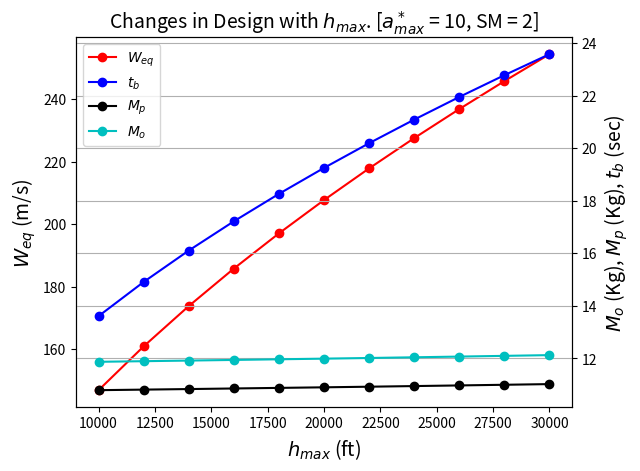
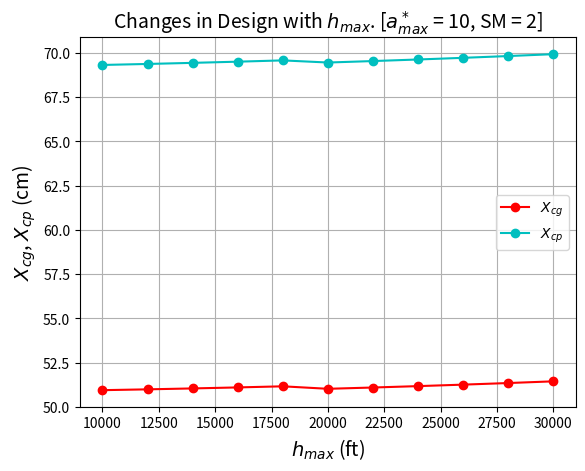
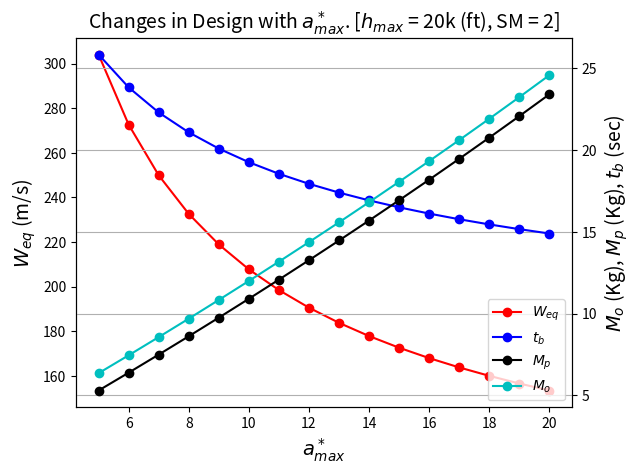
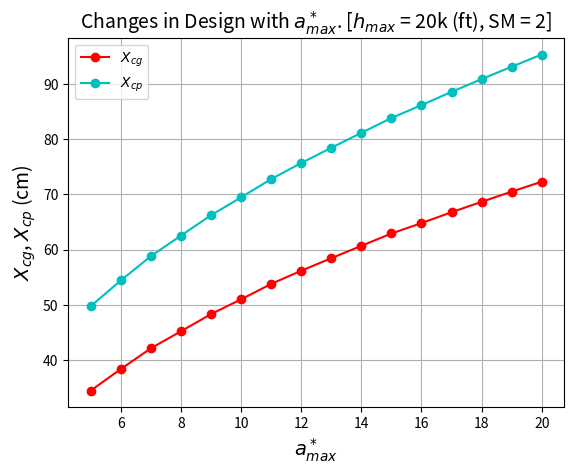
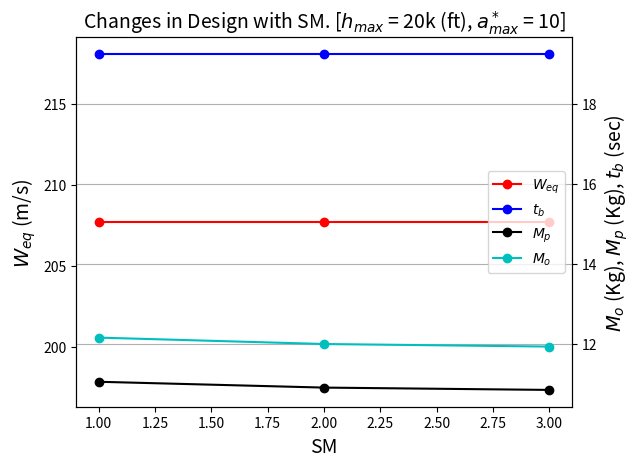
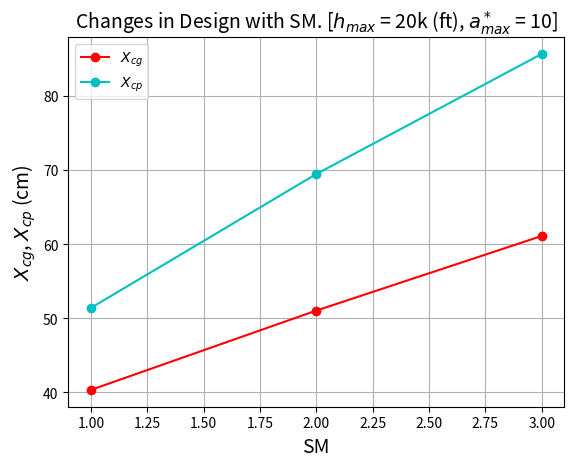

Python code for these plots, in order:
#===================================================
# Project: Rocket Design and Fly (MAE 423)
# Author: Ayesha Khatun
# Python: 3.7.7
# Submission Date: 05/12/2020
#===================================================

# Required libraries
import numpy as np
from scipy import optimize
import matplotlib.pyplot as plt

### Parameter Description
# M_L = Payload mass
# h_max = Maximum Altitude
# a_star_max = Normalized max acceleration
# SM = static margin
# rho_s = shell density (aluminum)
# rho_p = Propellant density
# sigma_s = Shell working stress
# N = Number of fins

# g = acceleration due to gravity
# P_a = Atmospheric Pressure at sea level (Pa)
# gamma = Ratio of the specific heats (C_p/C_v)
# T_a = Atmospheric Temperature(K)
# R_gas = gas constant


# Given input values in the project
M_L = 1
rho_s = 2700
rho_p = 1772
sigma_s = 60e6
N = 3

g = 9.81
P_a = 101325.
gamma = 1.4
T_a = 298.
R_gas = 287.

# 'M_func', 'Xcp_func', and 'Xcg_func' functions calculate
# M, X_cp, and X_cg of Rocket's Nose, Main Tube, Fin Tube and Fins respectively.
def M_func(delta, rho_s, D, L, N):
    M_nose = rho_s*delta*np.pi*(1 + np.sqrt(5/4))* D**2
    M_maintube = rho_s*delta*np.pi*D*L
    M_fintube = rho_s*delta*np.pi*D**2
    M_fin = 0.5*N*delta*rho_s*D**2

    return np.array([M_nose, M_maintube, M_fintube, M_fin])


def Xcp_func(D, L):
    Xcp_nose = D*2./3.
    Xcp_maintube = D + L/2.
    Xcp_fintube = D + L + D/2.
    Xcp_fin = (D*3)/2 + L

    return np.array([Xcp_nose, Xcp_maintube, Xcp_fintube, Xcp_fin])


def Xcg_func(D, L):
    Xcg_nose = D*2./3.
    Xcg_maintube = D + L/2.
    Xcg_fintube = D + L + D/2.
    Xcg_fin = D + L + 2.*D/3.

    return np.array([Xcg_nose, Xcg_maintube, Xcg_fintube, Xcg_fin])

# 'L_func' is used to check if the condition ('dif') satisfies to get L in the algorithm.
def L_func(L, delta, rho_s, D, N, SM, R):
    M_vec_tmp = M_func(delta, rho_s, D, L, N)
    Xcp_vec_tmp = Xcp_func(D, L)
    Xcg_vec_tmp = Xcg_func(D,L)

    M_s_tmp = sum(M_vec_tmp)
    M_p_tmp = (R - 1)*(M_s_tmp + M_L)
    L_p_tmp = M_p_tmp/((np.pi * rho_p * D**2)/4.)
    X_cp_tmp = (sum(Xcp_vec_tmp*Cp_vec))/sum(Cp_vec)
    X_cg_tmp = ((sum(Xcg_vec_tmp*M_vec_tmp) + (.5*D*M_L) + (2*D + L - L_p_tmp/2)*M_p_tmp))/(sum(M_vec_tmp) + M_L + M_p_tmp)

    dif = X_cp_tmp - X_cg_tmp - D*SM
    return (dif)

# calculated from the handout
Cp_vec = np.array([2,0,0,4.6384])

def D_func(D, P_o, R, SM, h_max, a_star_max, W_eq, M_eq, t_b):
    delta = D*P_o/2/sigma_s

    M_nose = delta*rho_s*np.pi*(1+np.sqrt(5/4))* D**2
    M_fintube = delta*rho_s*np.pi* D**2
    M_fin = 0.5*N*delta*rho_s* D**2
    L_lower = ((R - 1)*(M_L + M_nose + M_fin + M_fintube) - np.pi* D**3 *rho_p/4.)/(np.pi* D**2 *rho_p/4. - (R - 1)*np.pi*D*rho_s*delta)
    L_upper = 1000.*D
    sol_L_lower = L_func(L_lower, delta, rho_s, D, N, SM, R)
    sol_L_upper = L_func(L_upper, delta, rho_s, D, N, SM, R)
    sol_prod = sol_L_lower*sol_L_upper

    parameter_list = ["D", "L", "L_p", "M_s", "M_p", "M_o", "X_cp", "X_cg", "delta", "h_max", "a_star_max", "SM", "W_eq", "M_eq", "t_b"]
    if (sol_prod<0):
        L = optimize.brentq(L_func, L_lower, L_upper, args=(delta, rho_s, D, N, SM, R))
        M_vec = M_func(delta, rho_s, D, L, N)
        Xcp_vec = Xcp_func(D, L)
        Xcg_vec = Xcg_func(D,L)

        M_s = sum(M_vec)
        M_p = (R-1)*(M_s+M_L)
        L_p = M_p/((np.pi * rho_p * D**2)/4.)
        X_cp = (sum(Xcp_vec*Cp_vec))/sum(Cp_vec)
        X_cg = ((sum(Xcg_vec*M_vec)+(.5*D*M_L)+(2*D+L-L_p/2)*M_p))/(sum(M_vec)+M_L+M_p)

        M_o = M_s+ M_p+ M_L

        out_array = np.array([D, L, L_p, M_s, M_p, M_o, X_cp, X_cg, delta, h_max, a_star_max, SM, W_eq, M_eq, t_b])
        output = dict(zip(parameter_list, out_array))

    else:
        out_array = np.zeros(len(parameter_list))
        output = dict(zip(parameter_list, out_array))

    return output

## The following inputs changes; here median inputs are used.
# h_max = 10k, 20k, 30k ft
# a_star_max = 5, 10, 20
# SM = 1, 2, 3
h_max = 20000 * 0.3048
a_star_max = 10
SM = 2

R = a_star_max + 1.
W_eq = np.sqrt((h_max * g)/(((np.log(R)/2) * (np.log(R) - 2)) + ((R - 1)/R)))
a = np.sqrt(gamma*R_gas*T_a)
M_eq = W_eq/a
P_o = P_a*pow(1. + ((gamma-1.)/2.)*M_eq*M_eq,gamma/(gamma-1.))
t_b = ((R - 1) * W_eq)/(g * R)

D_values = np.arange(0.01, .201, .00005)
lmbda = np.zeros(len(D_values))
Output_list = []
i=0
for D in D_values:
    Output = D_func(D, P_o, R, SM, h_max, a_star_max, W_eq, M_eq, t_b)
    Output_list.append(Output)

    if Output["M_s"] == 0.:
        lmbda[i] = 0.
    else:
        lmbda[i] = M_L/(Output["M_s"]+Output["M_p"])
    i += 1

lmbda_max = np.max(lmbda)
index = np.where(lmbda==lmbda_max)[0][0]
Final_output = Output_list[index]
Final_output["lmbda"] = lmbda_max
Final_output["epsilon"] = Final_output["M_s"]/(Final_output["M_p"]+Final_output["M_s"])

print('Part I: (1): Summary Table.')
print('---------------------------')
print(' ')
print("---------------------------------***INPUT***------------------------------------")
print(f'h_max      = {h_max/.3048:.1f} ft')
print(f'a_star_max = {a_star_max:.1f}')
print(f'SM         = {SM}')
print(' ')
print('----------------------------------***OUTPUT***----------------------------------')
print(f'R          = {R}')
print(f'W_eq       = {W_eq:.1f} m/s')
print(f't_b        = {t_b:.1f} sec')
print(f'p_o        = {P_o/1000000:.3f} MPa')
print(f'delta/D    = {(Final_output["delta"]/Final_output["D"]):.5f}')
print(f'D          = {Final_output["D"]:.4f} m')
print(f'L          = {Final_output["L"]:.4f} m')
print(f'X_cg       = {(100*Final_output["X_cg"]):.2f} cm')
print(f'X_cp       = {(100*Final_output["X_cp"]):.2f} cm')
print(f'M_s        = {(Final_output["M_s"]):.3f} kg')
print(f'M_p        = {(Final_output["M_p"]):.2f} kg')
print(f'M_o        = {(Final_output["M_o"]):.2f} kg')
print(f'Lambda     = {(Final_output["lmbda"]):.4f}')
print(f'Epsilon    = {(Final_output["epsilon"]):.4f}')


### Part I: (2,3,4): Changes in Design with h_max, a_star_max and SM

# 'plot_data_func' generates the data for comparison for a given parameter variation,choosing
# the “median option” for the other two parameters, resulting in 9 design cases in total.
h_values = np.arange(10000, 30001, 2000)
a_values = np.arange(5,21,1.)
SM_values = np.array([1.,2.,3.])

def plot_data_func(values, hmax, amax, SM):
    data = []
    for val in values:

        if hmax:
            h_max = val * 0.3048
            a_star_max = 10
            SM = 2
        elif amax:
            h_max = 20000 * 0.3048
            a_star_max = val
            SM = 2
        elif SM:
            h_max = 20000 * 0.3048
            a_star_max = 10
            SM = val

        R = a_star_max + 1.
        W_eq = np.sqrt((h_max * g)/(((np.log(R)/2) * (np.log(R) - 2)) + ((R - 1)/R)))
        a = np.sqrt(gamma*R_gas*T_a)
        M_eq = W_eq/a
        P_o = P_a*pow(1. + ((gamma-1.)/2.)*M_eq*M_eq,gamma/(gamma-1.))
        t_b = ((R - 1) * W_eq)/(g * R)
        D_values = np.arange(0.01, .201, .00005)
        lmbda = np.zeros(len(D_values))

        Output_list = []
        i=0
        for D in D_values:
            Output = D_func(D, P_o, R, SM, h_max, a_star_max, W_eq, M_eq, t_b)
            Output_list.append(Output)

            if Output["M_s"] == 0.:
                lmbda[i] = 0.
            else:
                lmbda[i] = M_L/(Output["M_s"]+Output["M_p"])
            i += 1

        lmbda_max = np.max(lmbda)
        index = np.where(lmbda==lmbda_max)[0][0]
        Final_out = Output_list[index]
        Final_out["lmbda"] = lmbda_max
        Final_out["epsilon"] = Final_out["M_s"]/(Final_out["M_p"]+Final_out["M_s"])
        data.append(Final_out)

    return data

# 'h_data' for changes in design with h_max;
# 'a_data' for changes in design with a_star_max;
# 'SM_data' for changes in design with SM;
h_data = plot_data_func(values=h_values, hmax=True, amax=False, SM=False)
a_data = plot_data_func(values=a_values, hmax=False, amax=True, SM=False)
SM_data = plot_data_func(values=SM_values, hmax=False, amax=False, SM=True)

# 'plot_func' generates plots for changes in design with h_max, a_start_max, and SM.
def plot_func(plot_data, title, xlabel, hmax, amax, SM):

    if hmax:
        h_max = [sub['h_max'] for sub in plot_data]
        h_max = np.rint(np.multiply(h_max, 3.28084))
        x = h_max
    elif amax:
        a_star_max = [sub['a_star_max'] for sub in plot_data]
        x = a_star_max
    elif SM:
        SM = [sub['SM'] for sub in plot_data]
        x = SM

    W_eq = [sub['W_eq'] for sub in plot_data] # in m/s
    t_b = [sub['t_b'] for sub in plot_data] # in sec
    M_p = [sub['M_p'] for sub in plot_data] # in Kg
    M_o = [sub['M_o'] for sub in plot_data] # in Kg
    X_cg = np.multiply([sub['X_cg'] for sub in plot_data], 100) # in cm
    X_cp = np.multiply([sub['X_cp'] for sub in plot_data], 100) # in cm

    ### Plot W_eq, t_b, M_p, M_o
    fig, ax = plt.subplots()
    plt.title(title, size = 14)
    plt.plot(x, W_eq, '-or', label='$W_{eq}$')
    ax.set_xlabel(xlabel, size = 14)
    ax.set_ylabel('$W_{eq}$ (m/s)', size = 14)

    # Get second Y axis
    ax2 = ax.twinx()
    plt.plot(x, t_b, '-ob', label='$t_b$')
    plt.plot(x, M_p, '-ok', label='$M_p$')
    plt.plot(x, M_o, '-oc', label='$M_o$')
    ax2.set_ylabel('$M_o$ (Kg), $M_p$ (Kg), $t_b$ (sec)', size=14)
    handles,labels = [],[]
    for ax in fig.axes:
        for h,l in zip(*ax.get_legend_handles_labels()):
            handles.append(h)
            labels.append(l)

    plt.legend(handles,labels)
    plt.grid()
    plt.show()

    ### plot X_cg and X_cp
    fig, ax = plt.subplots(1,1)
    plt.title(title, size = 14)
    plt.plot(x, X_cg, '-or', label='$X_{cg}$')
    plt.plot(x, X_cp, '-oc', label='$X_{cp}$')
    ax.set_xlabel(xlabel, size = 14)
    ax.set_ylabel('$X_{cg}$, $X_{cp}$ (cm)', size = 14)
    plt.legend()
    plt.grid()
    plt.show()

print('Part I: (2): Changes in Design with h_max')
plot_func(plot_data = h_data, title = 'Changes in Design with $h_{max}$. [$a^*_{max}$ = 10, SM = 2]', xlabel = '$h_{max}$ (ft)', hmax=True, amax=False, SM=False)

print('Part I: (3): Changes in Design with a_star_max')
plot_func(plot_data = a_data, title = 'Changes in Design with $a^*_{max}$. [$h_{max}$ = 20k (ft), SM = 2]', xlabel = '$a^*_{max}$', hmax=False, amax=True, SM=False)

print('Part I: (4): Changes in Design with SM.')
plot_func(plot_data = SM_data, title = 'Changes in Design with SM. [$h_{max}$ = 20k (ft), $a^*_{max}$ = 10]', xlabel = 'SM', hmax=False, amax=False, SM=True)
